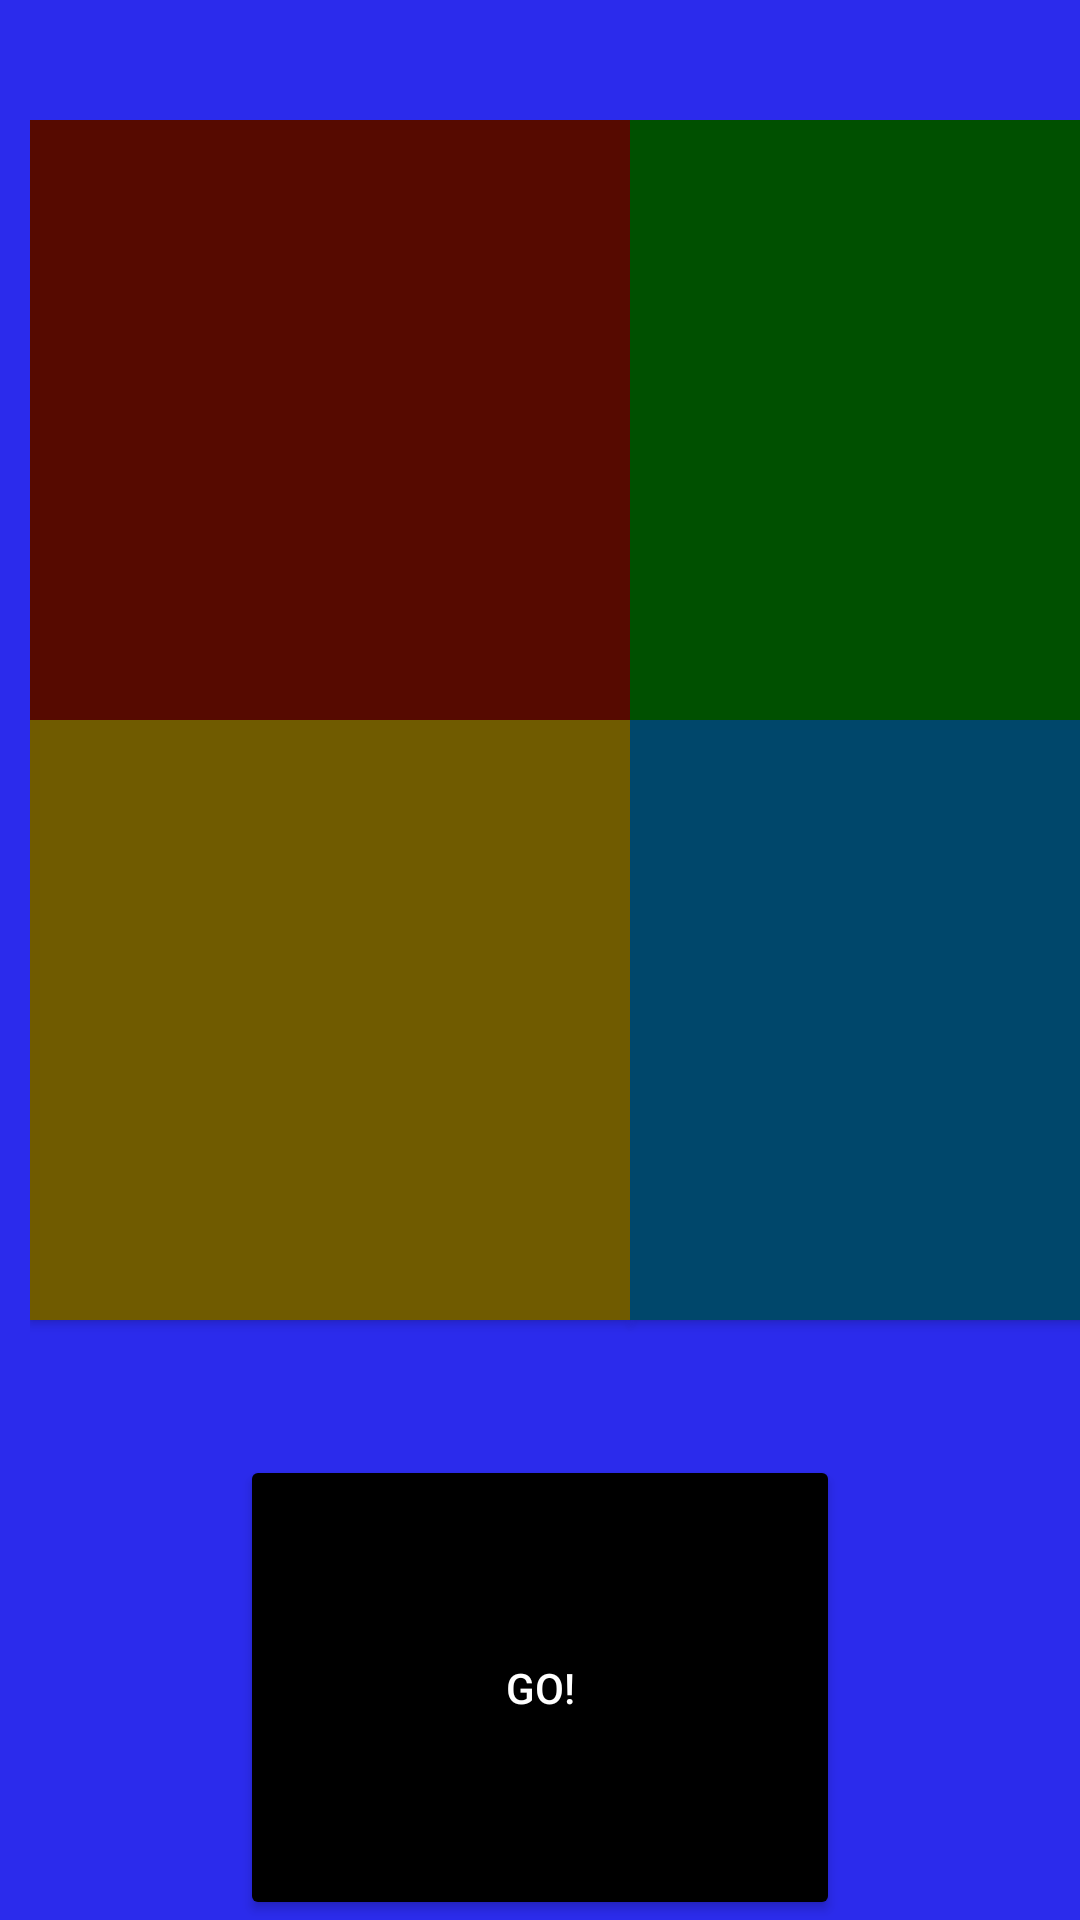

This screen was rendered from an Android layout file. Write that file and the resources it references.
<!-- AndroidManifest.xml: activity theme AppTheme.NoActionBar -->
<!-- res/layout/activity_main.xml -->
<?xml version="1.0" encoding="utf-8"?>
<android.support.design.widget.CoordinatorLayout xmlns:android="http://schemas.android.com/apk/res/android"
    xmlns:app="http://schemas.android.com/apk/res-auto"
    xmlns:tools="http://schemas.android.com/tools"
    android:layout_width="match_parent"
    android:layout_height="match_parent"
    tools:context="com.example.example.simon.MainActivity">

    <android.support.design.widget.AppBarLayout
        android:layout_width="match_parent"
        android:layout_height="wrap_content"
        android:theme="@style/AppTheme.AppBarOverlay">



    </android.support.design.widget.AppBarLayout>

    <include layout="@layout/content_main" />

</android.support.design.widget.CoordinatorLayout>
<!-- res/layout/content_main.xml (included above) -->
<?xml version="1.0" encoding="utf-8"?>
<android.support.constraint.ConstraintLayout xmlns:android="http://schemas.android.com/apk/res/android"
    xmlns:app="http://schemas.android.com/apk/res-auto"
    xmlns:tools="http://schemas.android.com/tools"
    android:layout_width="match_parent"
    android:layout_height="match_parent"
    android:background="#FF2B2BEC"
    app:layout_behavior="@string/appbar_scrolling_view_behavior"
    tools:context="com.example.example.simon.MainActivity"
    tools:showIn="@layout/activity_main">


    <LinearLayout
        android:layout_width="match_parent"
        android:layout_height="match_parent"
        android:layout_marginTop="20dp"
        android:gravity="center"
        android:orientation="vertical">


        <Button
            android:id="@+id/button5"
            android:layout_width="200dp"
            android:layout_height="200dp"
            android:layout_marginTop="465dp"
            android:layout_weight="1"
            android:backgroundTint="@android:color/background_dark"
            android:gravity="center"
            android:onClick="jugar"
            android:text="GO!"
            android:textColor="@android:color/background_light" />


    </LinearLayout>

    <GridLayout
        android:layout_width="400dp"
        android:layout_height="450dp"
        android:columnCount="2"
        android:paddingLeft="10dp"
        android:paddingTop="40dp"
        android:rowCount="2"

        >
        
        
        <Button

            android:id="@+id/button1"
            android:layout_width="200dp"
            android:layout_height="200dp"
            android:layout_column="0"
            android:layout_row="0"
            android:background="#FF560A00"



            />

        <Button
            android:id="@+id/button2"
            android:layout_width="200dp"
            android:layout_height="200dp"
            android:layout_column="1"
            android:layout_row="0"
            android:background="#FF005000"

             />


        <Button
            android:id="@+id/button3"
            android:layout_width="200dp"
            android:layout_height="200dp"
            android:layout_column="0"
            android:layout_row="1"
            android:background="#FF705B00"

             />


        <Button
            android:id="@+id/button4"
            android:layout_width="200dp"
            android:layout_height="200dp"
            android:layout_column="1"
            android:layout_row="1"
            android:background="#FF00476B"

             />


    </GridLayout>


</android.support.constraint.ConstraintLayout>
<!-- resources referenced by this layout -->
<resources>
  <style name="AppTheme.AppBarOverlay" parent="ThemeOverlay.AppCompat.Dark.ActionBar" />
  <style name="AppTheme.NoActionBar">
          <item name="windowActionBar">false</item>
          <item name="windowNoTitle">true</item>
      </style>
</resources>
